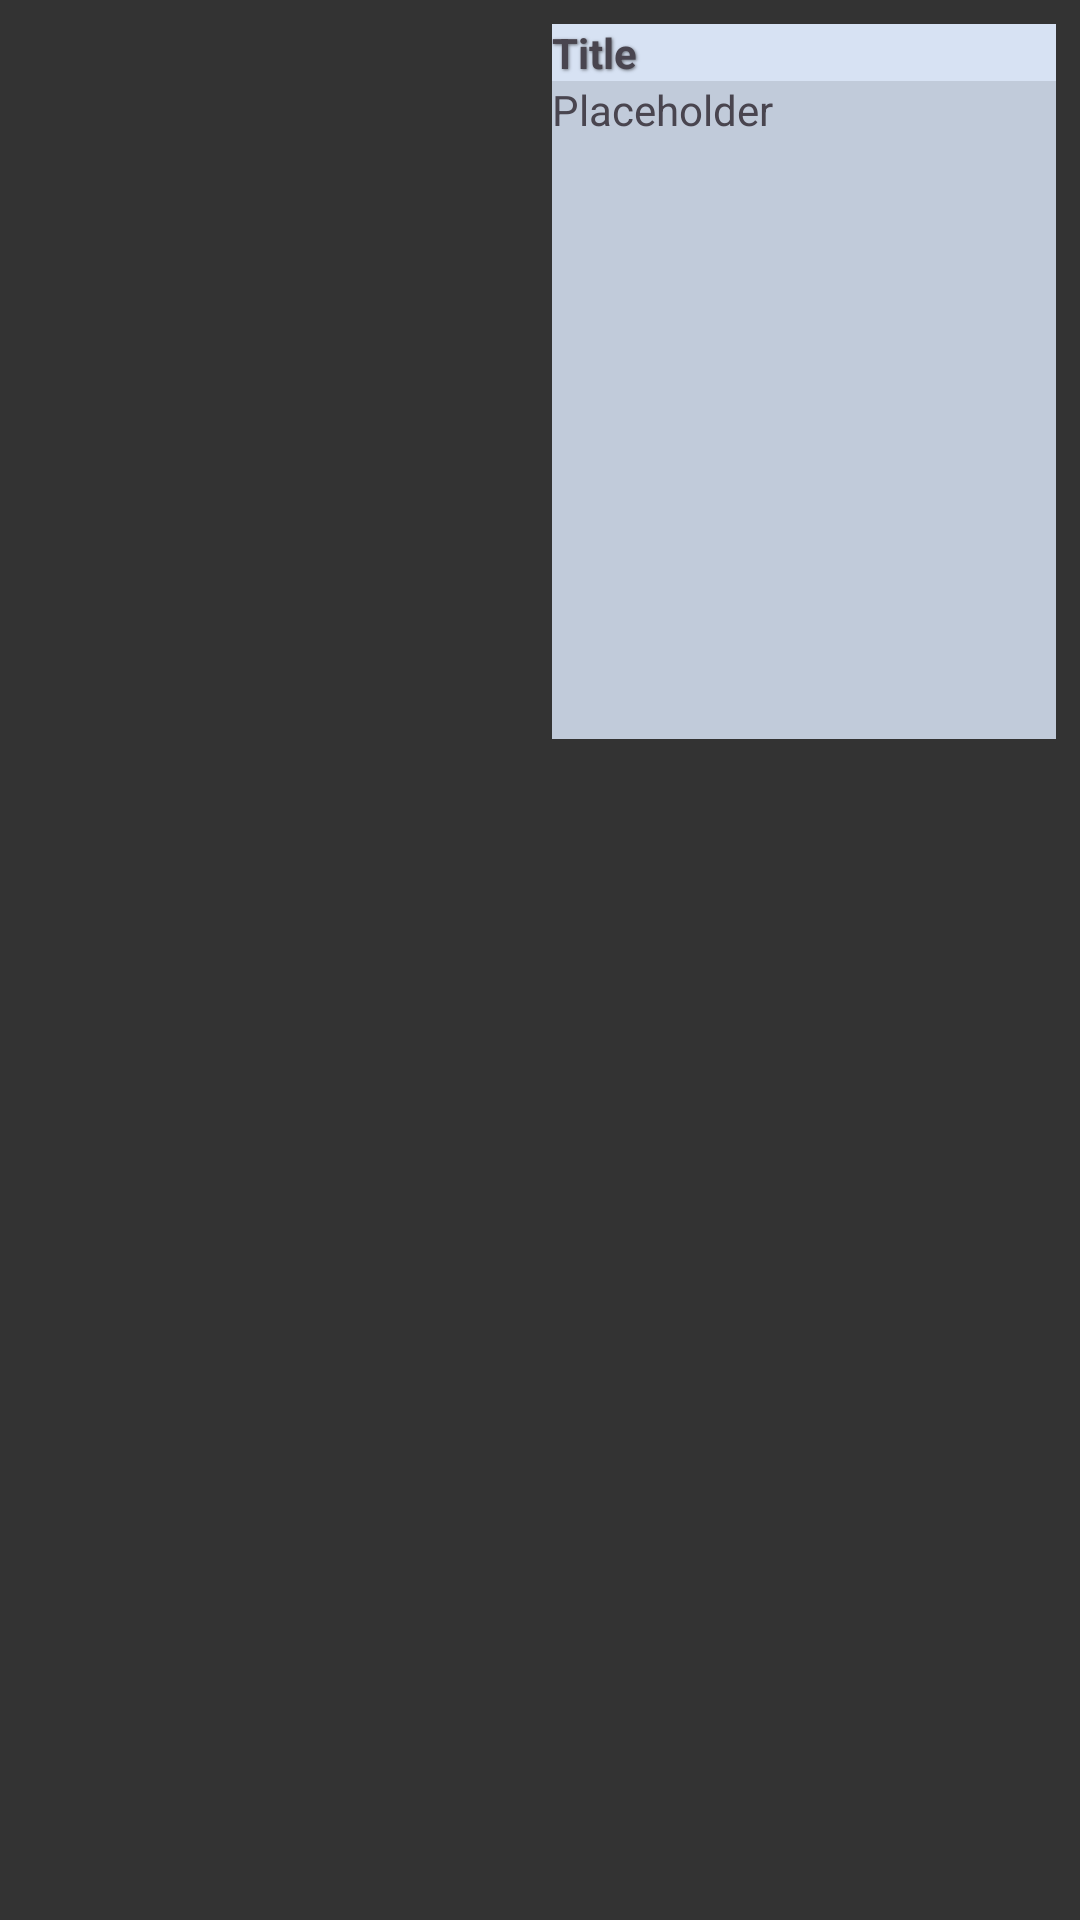

Here is an Android app screen rendered from its layout file. Give the layout XML and the strings, colors and styles it references.
<!-- AndroidManifest.xml: application theme Theme.TrialApp -->
<!-- res/layout/activity_book_details.xml -->
<?xml version="1.0" encoding="utf-8"?>
<androidx.constraintlayout.widget.ConstraintLayout xmlns:android="http://schemas.android.com/apk/res/android"
    xmlns:app="http://schemas.android.com/apk/res-auto"
    xmlns:tools="http://schemas.android.com/tools"
    android:layout_width="match_parent"
    android:layout_height="match_parent"
    android:background="#333333">
    <ProgressBar
        android:id="@+id/progressBar"
        android:layout_width="50dp"
        android:layout_height="50dp"
        android:indeterminate="true"
        android:visibility="gone"
        app:layout_constraintTop_toTopOf="parent"
        app:layout_constraintStart_toStartOf="parent"
        app:layout_constraintEnd_toEndOf="parent"
        app:layout_constraintBottom_toBottomOf="parent"/>
    <LinearLayout
        android:layout_width="match_parent"
        android:layout_height="match_parent"
        android:orientation="vertical"

        tools:context=".BookDetails">
        <LinearLayout
            android:layout_margin="4dp"
            android:padding="4dp"
            android:layout_width="match_parent"
            android:layout_height="0dp"
            android:layout_weight="0.4"
            >
            <ImageView
                android:layout_gravity="left"
                android:id="@+id/imageView"
                android:layout_width="0dp"
                android:layout_height="match_parent"
                android:layout_weight="0.5"/>
            <LinearLayout
                android:layout_marginStart="8dp"
                android:layout_width="0dp"
                android:layout_height="match_parent"
                android:layout_weight="0.5"
                android:orientation="vertical"
                android:background="#c1cbda">
                <TextView
                    android:id="@+id/titleView"
                    android:layout_width="match_parent"
                    android:layout_height="wrap_content"
                    android:text="Title"
                    android:shadowColor="#80000000"
                    android:shadowDx="1"
                    android:shadowDy="1"
                    android:shadowRadius="2"
                    android:textStyle="bold"
                    android:background="#d7e2f3"
                    />
                <TextView
                    android:id="@+id/descriptionView"
                    android:layout_width="match_parent"
                    android:layout_height="wrap_content"
                    android:text="Placeholder"
                    />
            </LinearLayout>
        </LinearLayout>
        <androidx.recyclerview.widget.RecyclerView
            android:layout_margin="8dp"
            android:id="@+id/recyclerView"
            android:layout_width="match_parent"
            android:layout_height="0dp"
            android:layout_weight="0.6" />

    </LinearLayout>
</androidx.constraintlayout.widget.ConstraintLayout>
<!-- resources referenced by this layout -->
<resources>
  <style name="Theme.TrialApp" parent="Base.Theme.TrialApp" />
  <style name="Base.Theme.TrialApp" parent="Theme.Material3.DayNight.NoActionBar">
          
          
      </style>
</resources>
